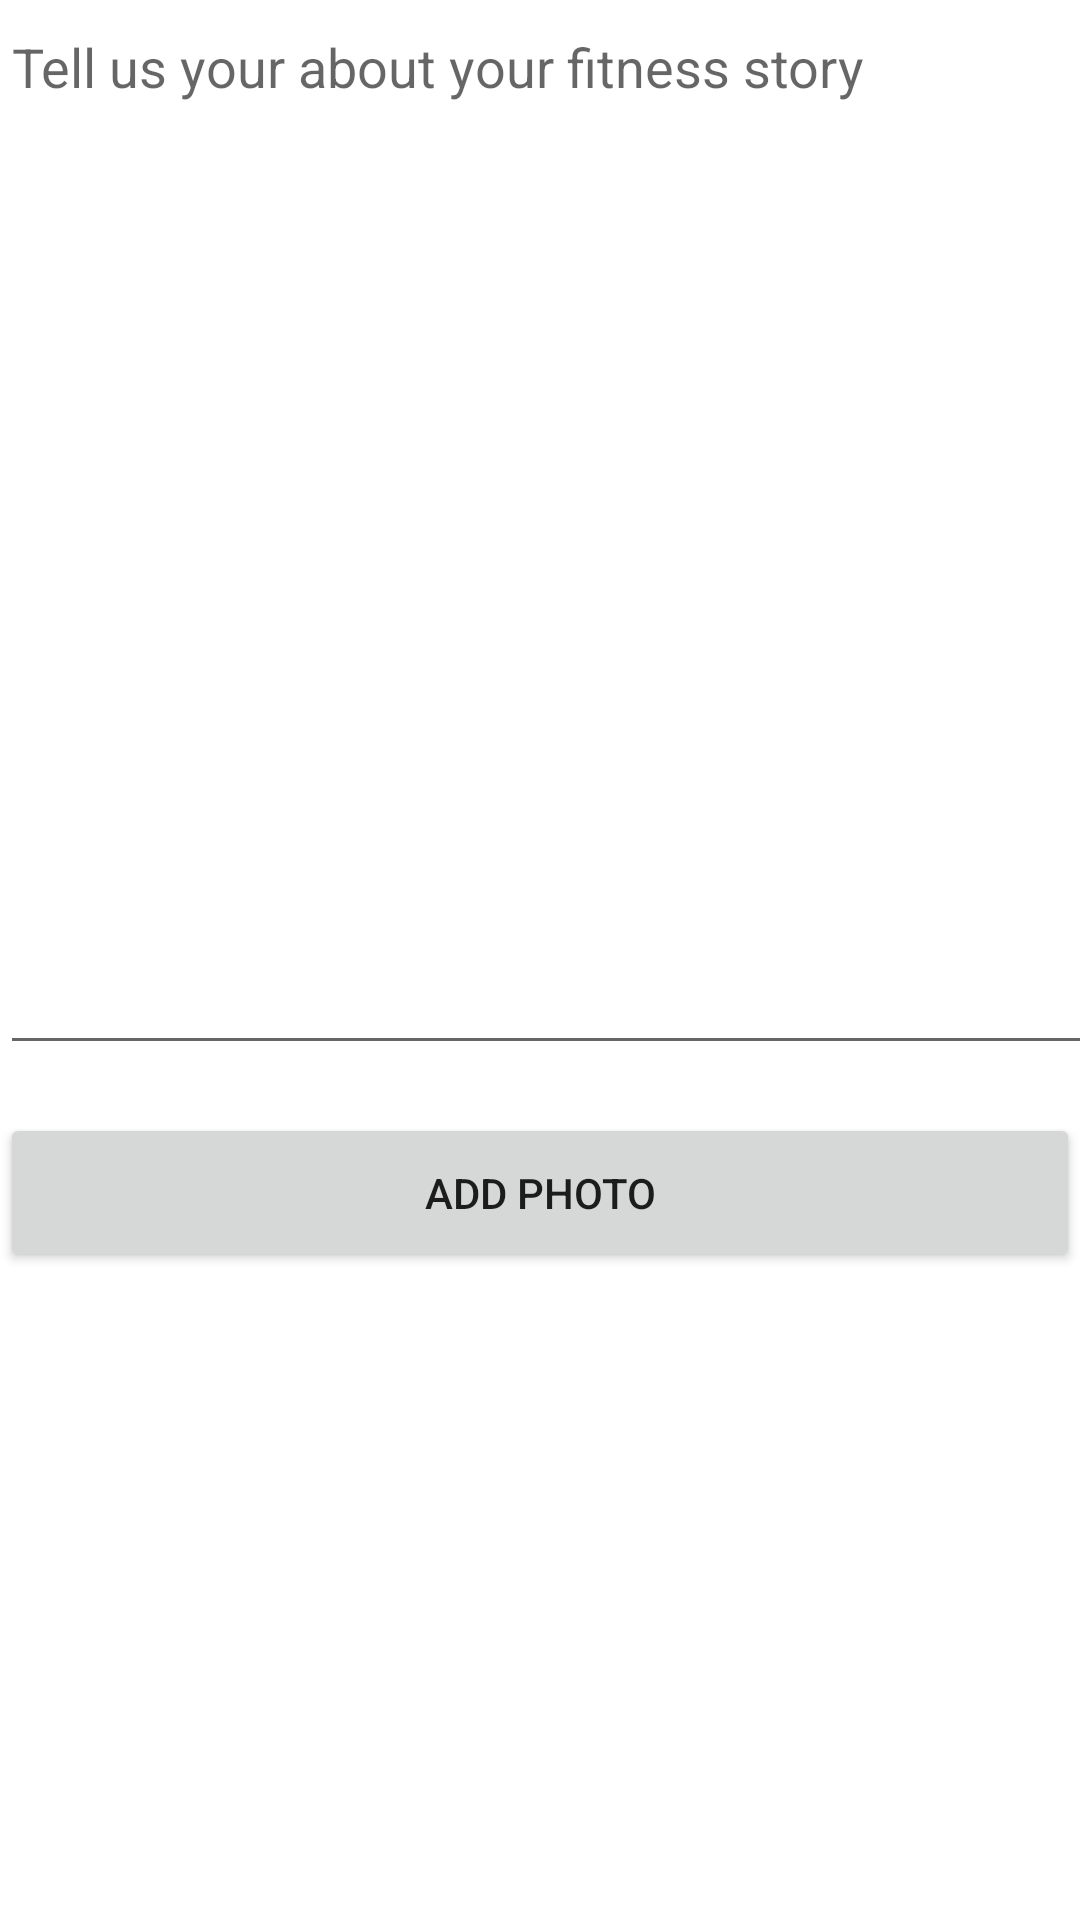

This screen was rendered from an Android layout file. Write that file and the resources it references.
<!-- AndroidManifest.xml: application theme Theme.Fitbook -->
<!-- res/layout/activity_add_post.xml -->
<?xml version="1.0" encoding="utf-8"?>
<androidx.constraintlayout.widget.ConstraintLayout xmlns:android="http://schemas.android.com/apk/res/android"
    xmlns:app="http://schemas.android.com/apk/res-auto"
    xmlns:tools="http://schemas.android.com/tools"
    android:layout_width="match_parent"
    android:layout_height="match_parent"
    tools:context=".AddPostActivity">

    <EditText
        android:id="@+id/postDetails"
        android:layout_width="412dp"
        android:layout_height="355dp"
        android:gravity="top|left"
        android:hint="Tell us your about your fitness story"
        android:inputType="textMultiLine"
        android:maxLines="10"
        android:scrollbars="vertical"
        app:layout_constraintEnd_toEndOf="parent"
        app:layout_constraintHorizontal_bias="0.0"
        app:layout_constraintStart_toStartOf="parent"
        app:layout_constraintTop_toTopOf="parent" />

    <Button
        android:id="@+id/postAddPhoto"
        android:layout_width="match_parent"
        android:layout_height="53dp"
        android:layout_marginTop="16dp"
        android:text="Add Photo"
        app:layout_constraintEnd_toEndOf="parent"
        app:layout_constraintStart_toStartOf="parent"
        app:layout_constraintTop_toBottomOf="@+id/postDetails" />

    <ImageView
        android:id="@+id/postImage"
        android:layout_width="367dp"
        android:layout_height="212dp"
        app:layout_constraintBottom_toBottomOf="parent"
        app:layout_constraintEnd_toEndOf="parent"
        app:layout_constraintStart_toStartOf="parent"
        app:layout_constraintTop_toBottomOf="@+id/postAddPhoto"
        tools:srcCompat="@tools:sample/avatars" />

    <ProgressBar
        android:id="@+id/loadingBar"
        style="@android:style/Widget.DeviceDefault.Light.ProgressBar.Large"
        android:layout_width="wrap_content"
        android:layout_height="wrap_content"
        android:layout_centerHorizontal="true"
        android:visibility="invisible"
        app:layout_constraintBottom_toBottomOf="parent"
        app:layout_constraintEnd_toEndOf="parent"
        app:layout_constraintStart_toStartOf="parent"
        app:layout_constraintTop_toTopOf="parent" />


</androidx.constraintlayout.widget.ConstraintLayout>
<!-- resources referenced by this layout -->
<resources>
  <style name="Theme.Fitbook" parent="Theme.MaterialComponents.DayNight.DarkActionBar">
          
          <item name="colorPrimary">@color/purple_500</item>
          <item name="colorPrimaryVariant">@color/purple_700</item>
          <item name="colorOnPrimary">@color/white</item>
          
          <item name="colorSecondary">@color/teal_200</item>
          <item name="colorSecondaryVariant">@color/teal_700</item>
          <item name="colorOnSecondary">@color/black</item>
          
          <item name="android:statusBarColor" tools:targetApi="l">?attr/colorPrimaryVariant</item>
          
      </style>
  <!-- not gathered from this repository: default colours our renderer supplied (Android Studio template values) -->
  <color name="purple_500">#FF6200EE</color>
  <color name="purple_700">#FF3700B3</color>
  <color name="teal_200">#FF03DAC5</color>
  <color name="teal_700">#FF018786</color>
  <color name="black">#FF000000</color>
  <color name="white">#FFFFFFFF</color>
</resources>
